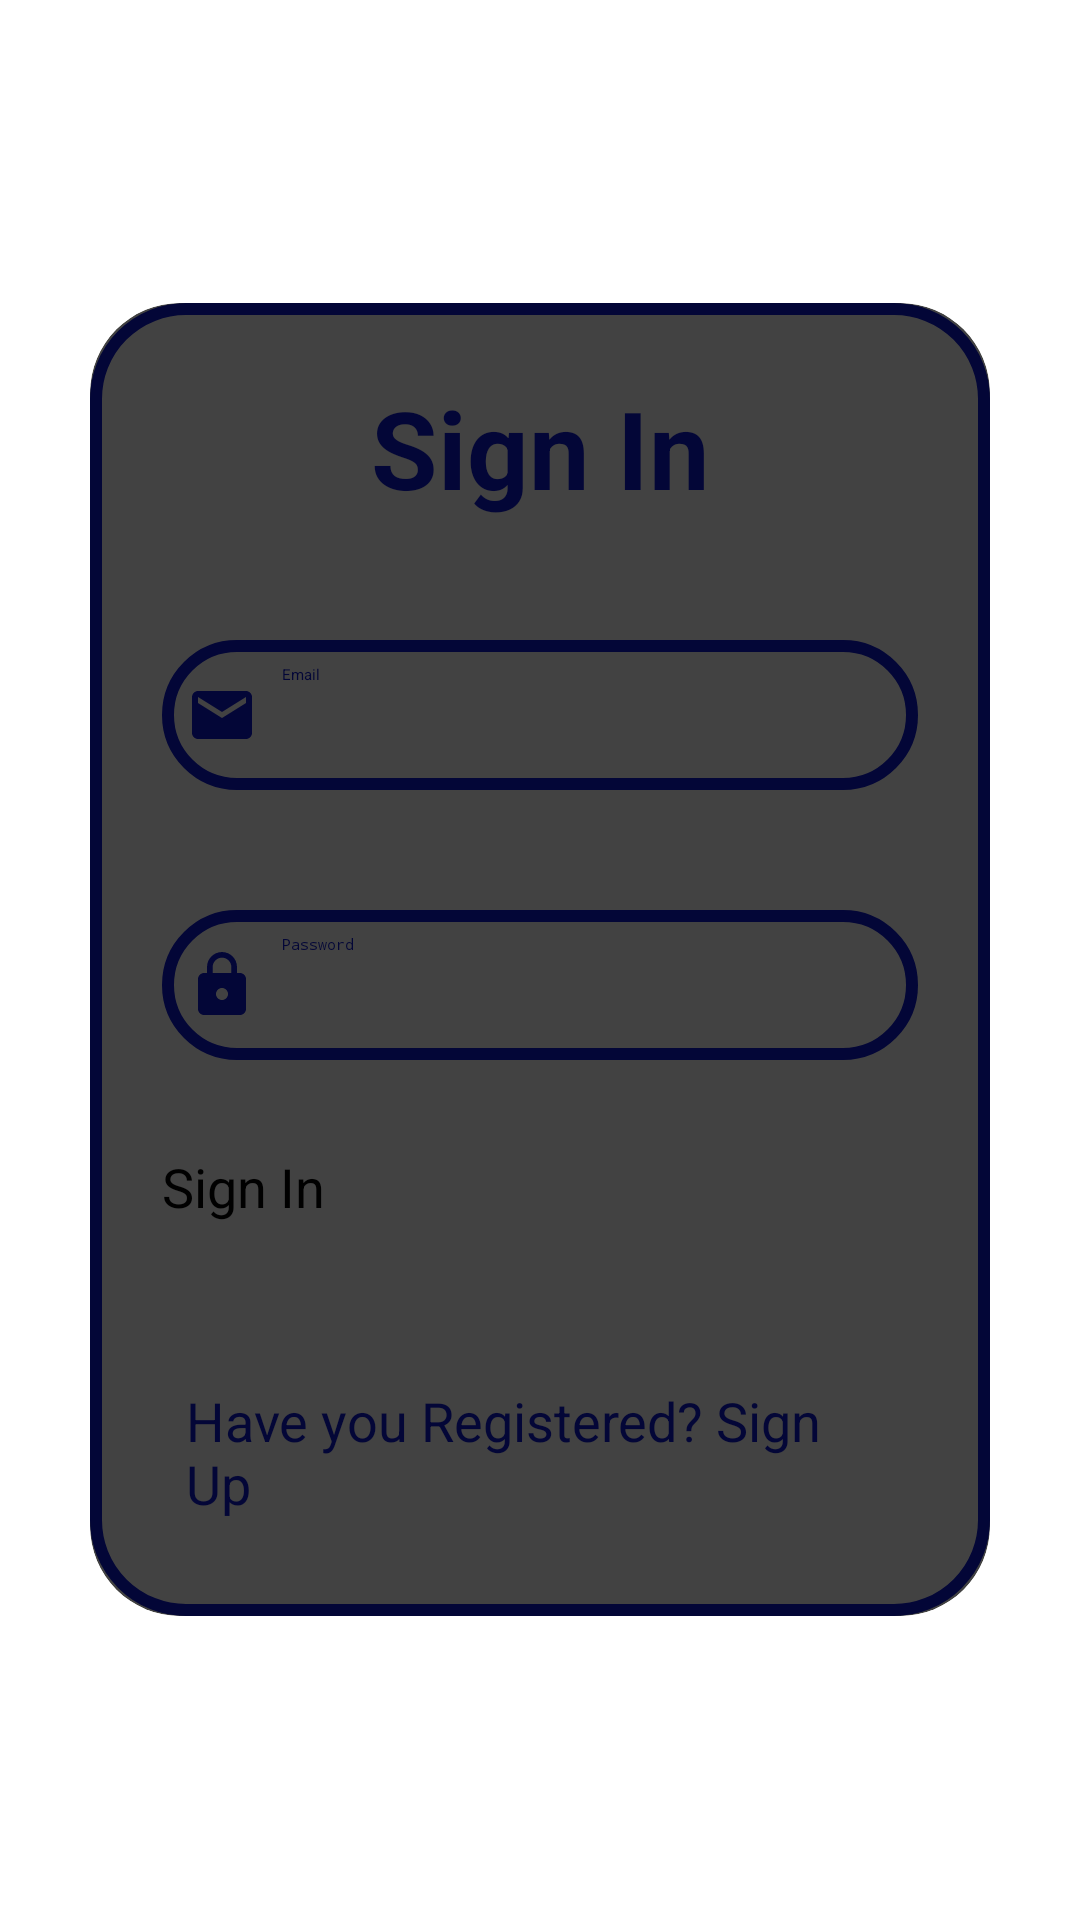

Produce the Android XML layout that renders to this screen, including the resource entries it uses.
<!-- AndroidManifest.xml: application theme Theme.EBookReader -->
<!-- res/layout/activity_sign_in.xml -->
<?xml version="1.0" encoding="utf-8"?>
<LinearLayout xmlns:android="http://schemas.android.com/apk/res/android"
    xmlns:app="http://schemas.android.com/apk/res-auto"
    xmlns:tools="http://schemas.android.com/tools"
    android:id="@+id/main"
    android:layout_width="match_parent"
    android:layout_height="match_parent"
    android:orientation="vertical"
    android:gravity="center"
    android:background="@drawable/loginback"
    tools:context=".SignIn">

    <androidx.cardview.widget.CardView
        android:layout_width="match_parent"
        android:layout_height="wrap_content"
        android:layout_margin="30dp"
        app:cardCornerRadius="30dp"
        app:cardElevation="20dp">

        <LinearLayout
            android:layout_width="match_parent"
            android:layout_height="wrap_content"
            android:orientation="vertical"
            android:layout_gravity="center_horizontal"
            android:padding="24dp"
            android:background="@drawable/regborder">

            <TextView
                android:layout_width="match_parent"
                android:layout_height="wrap_content"
                android:text="Sign In"
                android:textSize="36sp"
                android:textAlignment="center"
                android:textStyle="bold"
                android:textColor="#030637"/>

            <EditText
                android:layout_width="match_parent"
                android:layout_height="50dp"
                android:id="@+id/signin_mail"
                android:background="@drawable/regborder"
                android:layout_marginTop="40dp"
                android:padding="8dp"
                android:hint="Email"
                android:drawableLeft="@drawable/baseline_email_24"
                android:drawablePadding="8dp"
                android:textColor="#030637"/>

            <EditText
                android:layout_width="match_parent"
                android:layout_height="50dp"
                android:id="@+id/signin_pwd"
                android:background="@drawable/regborder"
                android:layout_marginTop="40dp"
                android:padding="8dp"
                android:hint="Password"
                android:drawableLeft="@drawable/baseline_lock_24"
                android:inputType="textPassword"
                android:drawablePadding="8dp"
                android:textColor="#030637"/>

            <Button
                android:layout_width="match_parent"
                android:layout_height="60dp"
                android:text="Sign In"
                android:id="@+id/signin_button"
                android:textSize="18sp"
                android:layout_marginTop="30dp"
                android:backgroundTint="#030637"
                app:cornerRadius = "20dp"/>

            <TextView
                android:layout_width="wrap_content"
                android:layout_height="wrap_content"
                android:id="@+id/registerRedirectText"
                android:text="Have you Registered? Sign Up"
                android:layout_gravity="center"
                android:padding="8dp"
                android:layout_marginTop="10dp"
                android:textSize="18sp"
                android:textColor="#030637"/>

        </LinearLayout>

    </androidx.cardview.widget.CardView>

</LinearLayout>
<!-- resources referenced by this layout -->
<resources>
  <!-- drawable baseline_email_24 (drawable) -->
  <vector xmlns:android="http://schemas.android.com/apk/res/android" android:height="24dp" android:tint="#030637" android:viewportHeight="24" android:viewportWidth="24" android:width="24dp">
        
      <path android:fillColor="@android:color/white" android:pathData="M20,4L4,4c-1.1,0 -1.99,0.9 -1.99,2L2,18c0,1.1 0.9,2 2,2h16c1.1,0 2,-0.9 2,-2L22,6c0,-1.1 -0.9,-2 -2,-2zM20,8l-8,5 -8,-5L4,6l8,5 8,-5v2z"/>
      
  </vector>
  <!-- drawable baseline_lock_24 (drawable) -->
  <vector xmlns:android="http://schemas.android.com/apk/res/android" android:height="24dp" android:tint="#030637" android:viewportHeight="24" android:viewportWidth="24" android:width="24dp">
        
      <path android:fillColor="@android:color/white" android:pathData="M18,8h-1L17,6c0,-2.76 -2.24,-5 -5,-5S7,3.24 7,6v2L6,8c-1.1,0 -2,0.9 -2,2v10c0,1.1 0.9,2 2,2h12c1.1,0 2,-0.9 2,-2L20,10c0,-1.1 -0.9,-2 -2,-2zM12,17c-1.1,0 -2,-0.9 -2,-2s0.9,-2 2,-2 2,0.9 2,2 -0.9,2 -2,2zM15.1,8L8.9,8L8.9,6c0,-1.71 1.39,-3.1 3.1,-3.1 1.71,0 3.1,1.39 3.1,3.1v2z"/>
      
  </vector>
  <!-- drawable regborder (drawable) -->
  <?xml version="1.0" encoding="utf-8"?>
  <shape xmlns:android="http://schemas.android.com/apk/res/android" android:shape="rectangle">
  
      <stroke
          android:width="4dp" android:color="#030637"/>
  
      <corners
          android:radius="30dp"/>
  </shape>
  <style name="Theme.EBookReader" parent="Base.Theme.EBookReader">
          
          <item name="android:navigationBarColor">@android:color/transparent</item>
          <item name="android:statusBarColor">@android:color/transparent</item>
          <item name="android:windowLightStatusBar">?attr/isLightTheme</item>
      </style>
</resources>
